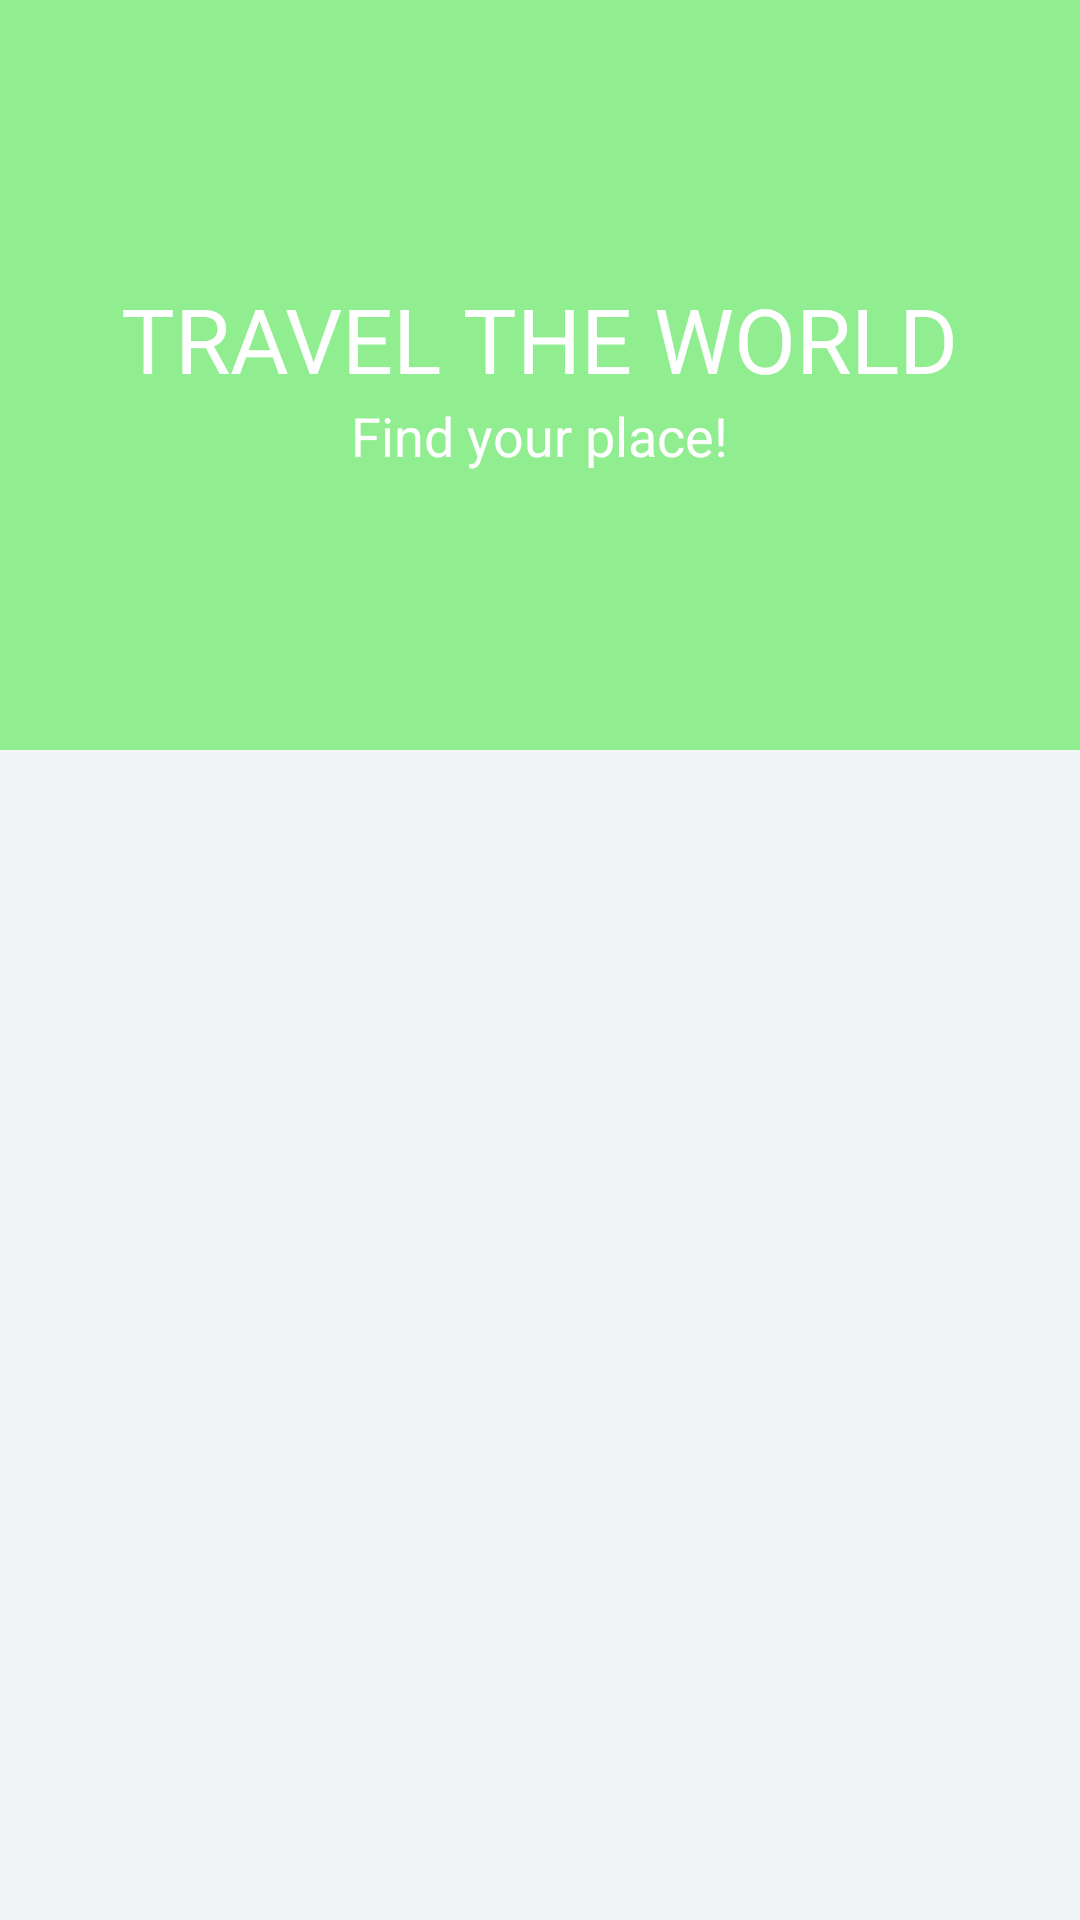

The Android layout XML behind this screen, and the referenced resources:
<!-- AndroidManifest.xml: application theme AppTheme -->
<!-- res/layout/activity_main.xml -->
<?xml version="1.0" encoding="utf-8"?>
<android.support.design.widget.CoordinatorLayout xmlns:android="http://schemas.android.com/apk/res/android"
    xmlns:app="http://schemas.android.com/apk/res-auto"
    android:id="@+id/main_content"
    android:layout_width="match_parent"
    android:layout_height="match_parent"
    android:background="@android:color/white"
    android:fitsSystemWindows="true">

    <android.support.design.widget.AppBarLayout
        android:id="@+id/appbar"
        android:layout_width="match_parent"
        android:layout_height="@dimen/detail_backdrop_height"
        android:fitsSystemWindows="true"
        android:theme="@style/ThemeOverlay.AppCompat.Dark.ActionBar">

        <android.support.design.widget.CollapsingToolbarLayout
            android:id="@+id/collapsing_toolbar"
            android:layout_width="match_parent"
            android:layout_height="match_parent"
            android:fitsSystemWindows="true"
            app:contentScrim="?attr/colorPrimary"
            app:expandedTitleMarginEnd="64dp"
            app:expandedTitleMarginStart="48dp"
            app:expandedTitleTextAppearance="@android:color/transparent"
            app:layout_scrollFlags="scroll|exitUntilCollapsed">

            <RelativeLayout
                android:layout_width="wrap_content"
                android:layout_height="wrap_content">

                <ImageView
                    android:id="@+id/backdrop"
                    android:layout_width="match_parent"
                    android:layout_height="match_parent"
                    android:alpha="0.7"
                    android:fitsSystemWindows="true"
                    android:scaleType="centerCrop"
                    app:layout_collapseMode="parallax" />

                <LinearLayout
                    android:layout_width="wrap_content"
                    android:layout_height="wrap_content"
                    android:layout_centerInParent="true"
                    android:gravity="center_horizontal"
                    android:orientation="vertical">

                    <TextView
                        android:id="@+id/love_music"
                        android:layout_width="wrap_content"
                        android:layout_height="wrap_content"
                        android:text="@string/backdrop_title"
                        android:textColor="@android:color/white"
                        android:textSize="@dimen/backdrop_title" />

                    <TextView
                        android:layout_width="wrap_content"
                        android:layout_height="wrap_content"
                        android:text="@string/backdrop_subtitle"
                        android:textColor="@android:color/white"
                        android:textSize="@dimen/backdrop_subtitle" />

                </LinearLayout>
            </RelativeLayout>

            <android.support.v7.widget.Toolbar
                android:id="@+id/toolbar"
                android:layout_width="match_parent"
                android:layout_height="?attr/actionBarSize"
                app:layout_collapseMode="pin"
                app:popupTheme="@style/ThemeOverlay.AppCompat.Light" />

        </android.support.design.widget.CollapsingToolbarLayout>

    </android.support.design.widget.AppBarLayout>

    <include layout="@layout/content_main" />

</android.support.design.widget.CoordinatorLayout>
<!-- res/layout/content_main.xml (included above) -->
<?xml version="1.0" encoding="utf-8"?>
<RelativeLayout xmlns:android="http://schemas.android.com/apk/res/android"
    xmlns:app="http://schemas.android.com/apk/res-auto"
    xmlns:tools="http://schemas.android.com/tools"
    android:layout_width="match_parent"
    android:layout_height="match_parent"
    android:background="@color/viewBg"
    app:layout_behavior="@string/appbar_scrolling_view_behavior"
    tools:context="com.example.pietyszukm.journeyplanner.MainActivity"
    tools:showIn="@layout/activity_main">

    <android.support.v7.widget.RecyclerView
        android:id="@+id/recycler_view"
        android:layout_width="match_parent"
        android:layout_height="wrap_content"
        android:clipToPadding="false"
        android:scrollbars="vertical" />

    <ImageButton
        android:id="@+id/fab"
        style="@style/FloatingActionButton"
        android:src="@drawable/plus"
        android:layout_alignParentEnd="true"
        android:layout_alignParentBottom="true"
        android:layout_marginBottom="38dp"
        android:layout_marginEnd="10dp"
        android:contentDescription="@null" />

</RelativeLayout>
<!-- resources referenced by this layout -->
<resources>
  <color name="viewBg">#f1f5f8</color>
  <dimen name="backdrop_subtitle">18dp</dimen>
  <dimen name="backdrop_title">30dp</dimen>
  <dimen name="detail_backdrop_height">250dp</dimen>
  <string name="backdrop_subtitle">Find your place!</string>
  <string name="backdrop_title">TRAVEL THE WORLD</string>
  <style name="FloatingActionButton" parent="android:Widget.Material.Button">
          <item name="android:background">@drawable/fab_background</item>
          <item name="android:layout_width">56dp</item>
          <item name="android:layout_height">56dp</item>
      </style>
  <style name="AppTheme" parent="Theme.AppCompat.NoActionBar">
          
          <item name="colorPrimary">@color/colorPrimary</item>
          <item name="colorPrimaryDark">@color/colorPrimaryDark</item>
          <item name="colorAccent">@color/colorAccent</item>
      </style>
  <color name="colorPrimary">#90EE90</color>
  <color name="colorPrimaryDark">#3CB371</color>
  <color name="colorAccent">#00FF7F</color>
</resources>
